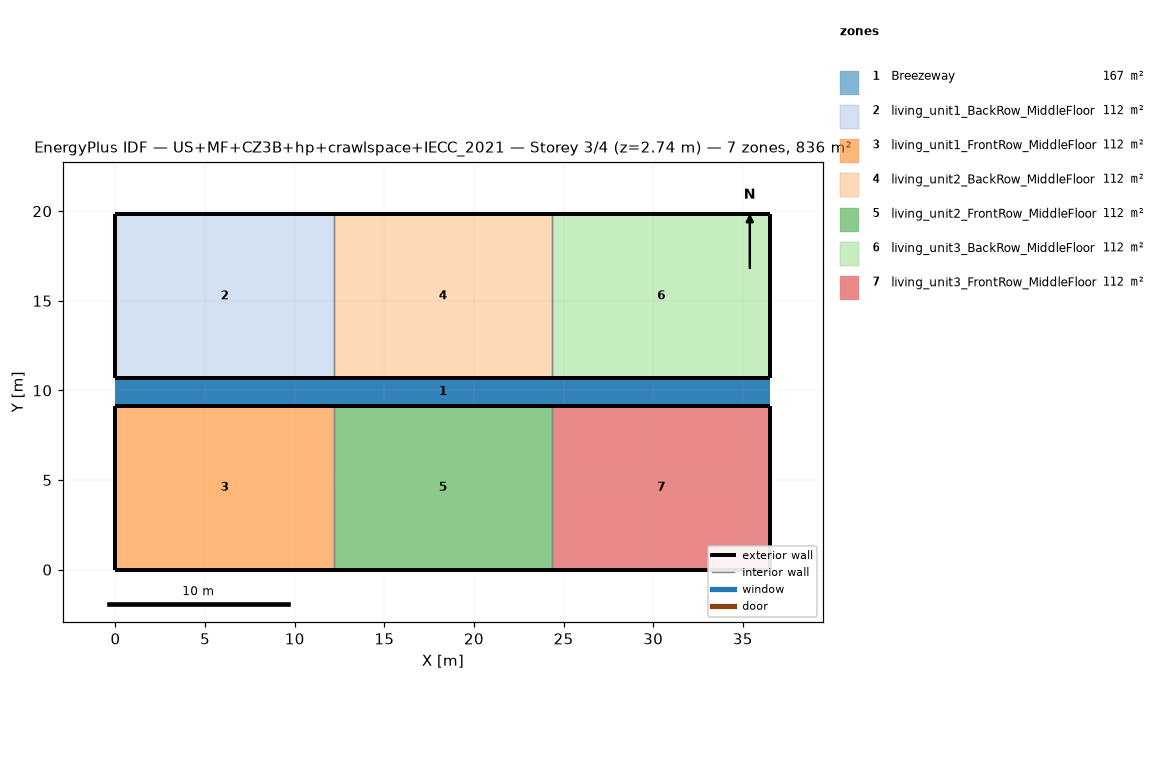
=== STOREY PLAN SPEC (per zone: floor XY polygon, exterior-wall plan segments, windows/doors) ===
zone 1: Breezeway  (167.0 m²)
  floor: (36.54, 9.16) (0.00, 9.16) (0.00, 10.68) (36.54, 10.68)
  floor: (36.54, 9.16) (0.00, 9.16) (0.00, 10.68) (36.54, 10.68)
  floor: (36.54, 9.16) (0.00, 9.16) (0.00, 10.68) (36.54, 10.68)
zone 2: living_unit1_BackRow_MiddleFloor  (111.5 m²)
  floor: (12.18, 10.68) (0.00, 10.68) (0.00, 19.84) (12.18, 19.84)
  exterior wall: (0.00, 10.68) – (12.18, 10.68)  [12.2 m]
  exterior wall: (12.18, 19.84) – (0.00, 19.84)  [12.2 m]
  exterior wall: (0.00, 19.84) – (0.00, 10.68)  [9.2 m]
  interior walls: 1
zone 3: living_unit1_FrontRow_MiddleFloor  (111.5 m²)
  floor: (12.18, 0.00) (0.00, 0.00) (0.00, 9.16) (12.18, 9.16)
  exterior wall: (0.00, 0.00) – (12.18, 0.00)  [12.2 m]
  exterior wall: (12.18, 9.16) – (0.00, 9.16)  [12.2 m]
  exterior wall: (0.00, 9.16) – (0.00, 0.00)  [9.2 m]
  interior walls: 1
zone 4: living_unit2_BackRow_MiddleFloor  (111.5 m²)
  floor: (24.36, 10.68) (12.18, 10.68) (12.18, 19.84) (24.36, 19.84)
  exterior wall: (12.18, 10.68) – (24.36, 10.68)  [12.2 m]
  exterior wall: (24.36, 19.84) – (12.18, 19.84)  [12.2 m]
  interior walls: 2
zone 5: living_unit2_FrontRow_MiddleFloor  (111.5 m²)
  floor: (24.36, 0.00) (12.18, 0.00) (12.18, 9.16) (24.36, 9.16)
  exterior wall: (12.18, 0.00) – (24.36, 0.00)  [12.2 m]
  exterior wall: (24.36, 9.16) – (12.18, 9.16)  [12.2 m]
  interior walls: 2
zone 6: living_unit3_BackRow_MiddleFloor  (111.5 m²)
  floor: (36.54, 10.68) (24.36, 10.68) (24.36, 19.84) (36.54, 19.84)
  exterior wall: (24.36, 10.68) – (36.54, 10.68)  [12.2 m]
  exterior wall: (36.54, 10.68) – (36.54, 19.84)  [9.2 m]
  exterior wall: (36.54, 19.84) – (24.36, 19.84)  [12.2 m]
  interior walls: 1
zone 7: living_unit3_FrontRow_MiddleFloor  (111.5 m²)
  floor: (36.54, 0.00) (24.36, 0.00) (24.36, 9.16) (36.54, 9.16)
  exterior wall: (24.36, 0.00) – (36.54, 0.00)  [12.2 m]
  exterior wall: (36.54, 0.00) – (36.54, 9.16)  [9.2 m]
  exterior wall: (36.54, 9.16) – (24.36, 9.16)  [12.2 m]
  interior walls: 1

=== DERIVED (storey summary) ===
Building: US+MF+CZ3B+hp+crawlspace+IECC_2021
Storey: 3 of 4  (floor level z = 2.74 m)
Storey gross floor area: 836.2 m²
Zones on this storey: 7
  - Breezeway: floor 167.0 m²
  - living_unit1_BackRow_MiddleFloor: floor 111.5 m²; exterior wall 33.5 m (86.9 m²); WWR 0.0%
  - living_unit1_FrontRow_MiddleFloor: floor 111.5 m²; exterior wall 33.5 m (86.9 m²); WWR 0.0%
  - living_unit2_BackRow_MiddleFloor: floor 111.5 m²; exterior wall 24.4 m (63.1 m²); WWR 0.0%
  - living_unit2_FrontRow_MiddleFloor: floor 111.5 m²; exterior wall 24.4 m (63.1 m²); WWR 0.0%
  - living_unit3_BackRow_MiddleFloor: floor 111.5 m²; exterior wall 33.5 m (86.9 m²); WWR 0.0%
  - living_unit3_FrontRow_MiddleFloor: floor 111.5 m²; exterior wall 33.5 m (86.9 m²); WWR 0.0%
Zone adjacency (shared interzone walls):
  - living_unit1_BackRow_MiddleFloor ↔ living_unit2_BackRow_MiddleFloor
  - living_unit1_FrontRow_MiddleFloor ↔ living_unit2_FrontRow_MiddleFloor
  - living_unit2_BackRow_MiddleFloor ↔ living_unit3_BackRow_MiddleFloor
  - living_unit2_FrontRow_MiddleFloor ↔ living_unit3_FrontRow_MiddleFloor